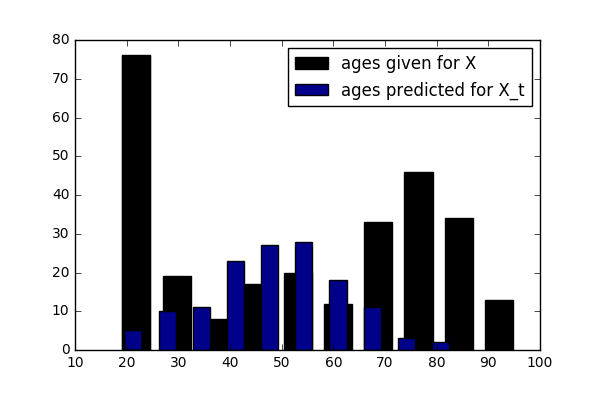

The data file committed next to this chart (first rows):
ID, PREDICTION
1, 54
2, 50
3, 58
4, 26
5, 42
6, 47
7, 44
8, 25
9, 62
10, 49
11, 64
12, 49
13, 29
14, 53
15, 63
16, 37
17, 47
18, 52
19, 29
20, 54
21, 73
22, 40
23, 49
24, 23
25, 63
26, 66
27, 47
28, 48
29, 62
30, 41
31, 51
32, 50
33, 47
34, 49
35, 30
36, 55
37, 54
38, 24
39, 69
40, 18
41, 62
42, 39
43, 48
44, 29
45, 50
46, 50
47, 44
48, 36
49, 56
50, 50
51, 46
52, 45
53, 67
54, 79
55, 60
56, 38
57, 39
58, 68
59, 54
60, 53
... 78 more rows
